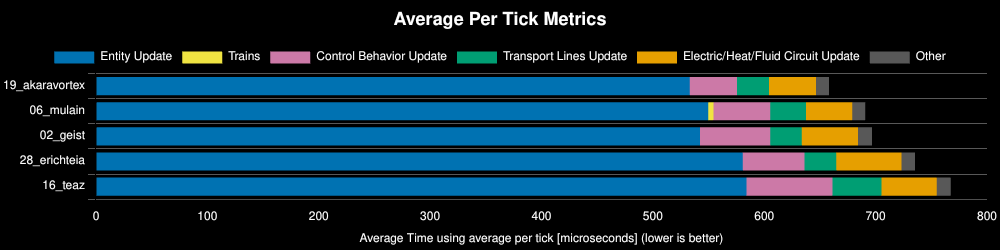

The file beside this chart, header and first rows:
Save File, Entity Update, Control Behavior Update, Electric/Heat/Fluid Circuit Update, Transport Lines Update, Trains, Other, Whole Update, % Decrease from Previous, % Decrease from Best
19_akaravortex, 533, 42, 42, 29, 0, 12, 658, , 0%
06_mulain, 550, 51, 41, 32, 5, 12, 691, -4.95%, -4.95%
02_geist, 542, 63, 51, 28, 0, 12, 697, -0.87%, -5.87%
28_erichteia, 581, 55, 59, 29, 0, 12, 735, -5.57%, -11.76%
16_teaz, 584, 77, 50, 44, 0, 13, 768, -4.36%, -16.63%
